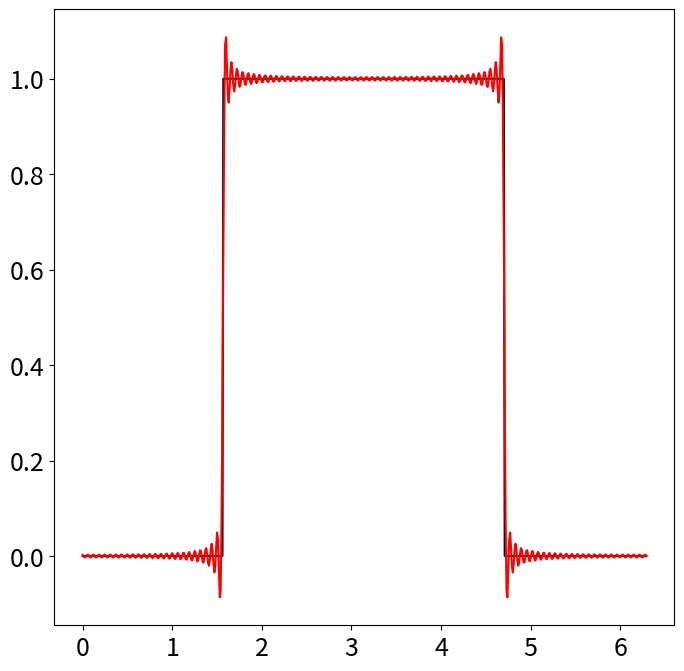

This figure's Python source:
#!/usr/bin/env python
# coding: utf-8

# In[7]:


import numpy as np
import matplotlib.pyplot as plt
plt.rcParams['figure.figsize'] = [8, 8]
plt.rcParams.update({'font.size': 18})

dx = 0.01
L = 2*np.pi
x = np.arange(0,L+dx,dx)
n = len(x)
nquart = int(np.floor(n/4))

f = np.zeros_like(x)
f[nquart:3*nquart] = 1

A0 = np.sum(f * np.ones_like(x)) * dx * 2 / L
fFS = A0/2 * np.ones_like(f)

for k in range(1,101):
    Ak = np.sum(f * np.cos(2*np.pi*k*x/L)) * dx * 2 / L
    Bk = np.sum(f * np.sin(2*np.pi*k*x/L)) * dx * 2 / L
    fFS = fFS + Ak*np.cos(2*k*np.pi*x/L) + Bk*np.sin(2*k*np.pi*x/L)
    
plt.plot(x,f,color='k')
plt.plot(x,fFS,'-',color='r')
plt.show()


# In[ ]:





# In[ ]:




